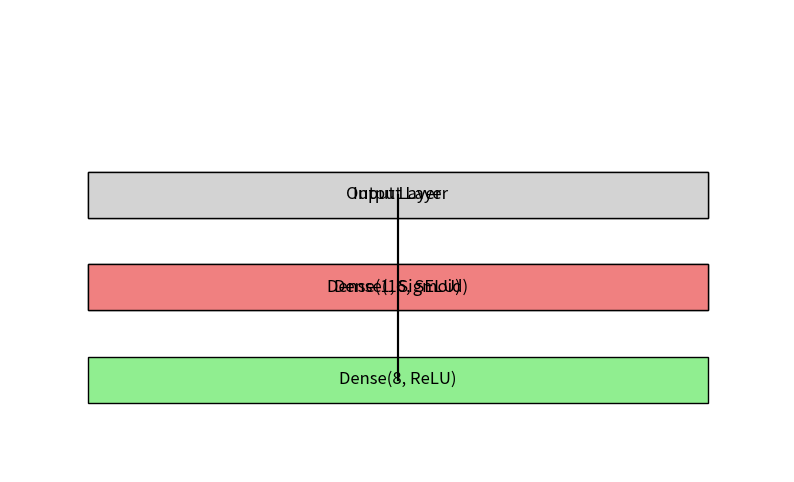

Python code for this plot:
import matplotlib.pyplot as plt
from matplotlib.patches import Rectangle


def plot_neural_network():
    fig, ax = plt.subplots(figsize=(10, 6))

    # Nakreslenie vrstiev
    layers = ['Input Layer', 'Dense(16, SELU)', 'Dense(8, ReLU)', 'Dense(1, Sigmoid)', 'Output Layer']
    colors = ['lightgray', 'lightblue', 'lightgreen', 'lightcoral', 'lightgray']
    heights = [0.6, 0.4, 0.2, 0.4, 0.6]

    for i, (layer, color, height) in enumerate(zip(layers, colors, heights)):
        ax.add_patch(Rectangle((0.1, height - 0.05), 0.8, 0.1, edgecolor='black', facecolor=color))
        ax.text(0.5, height, layer, ha='center', va='center', fontsize=12)

    # Nakreslenie spojov
    connections = [(0.5, 0.6), (0.5, 0.4), (0.5, 0.2), (0.5, 0.4), (0.5, 0.6)]
    for start, end in zip(connections[:-1], connections[1:]):
        ax.plot([start[0], end[0]], [start[1], end[1]], color='black')

    # Nastavenie osí
    ax.set_xlim(0, 1)
    ax.set_ylim(0, 1)
    ax.axis('off')

    # Zobrazenie grafu
    plt.show()


# Vygenerovanie grafu
plot_neural_network()
